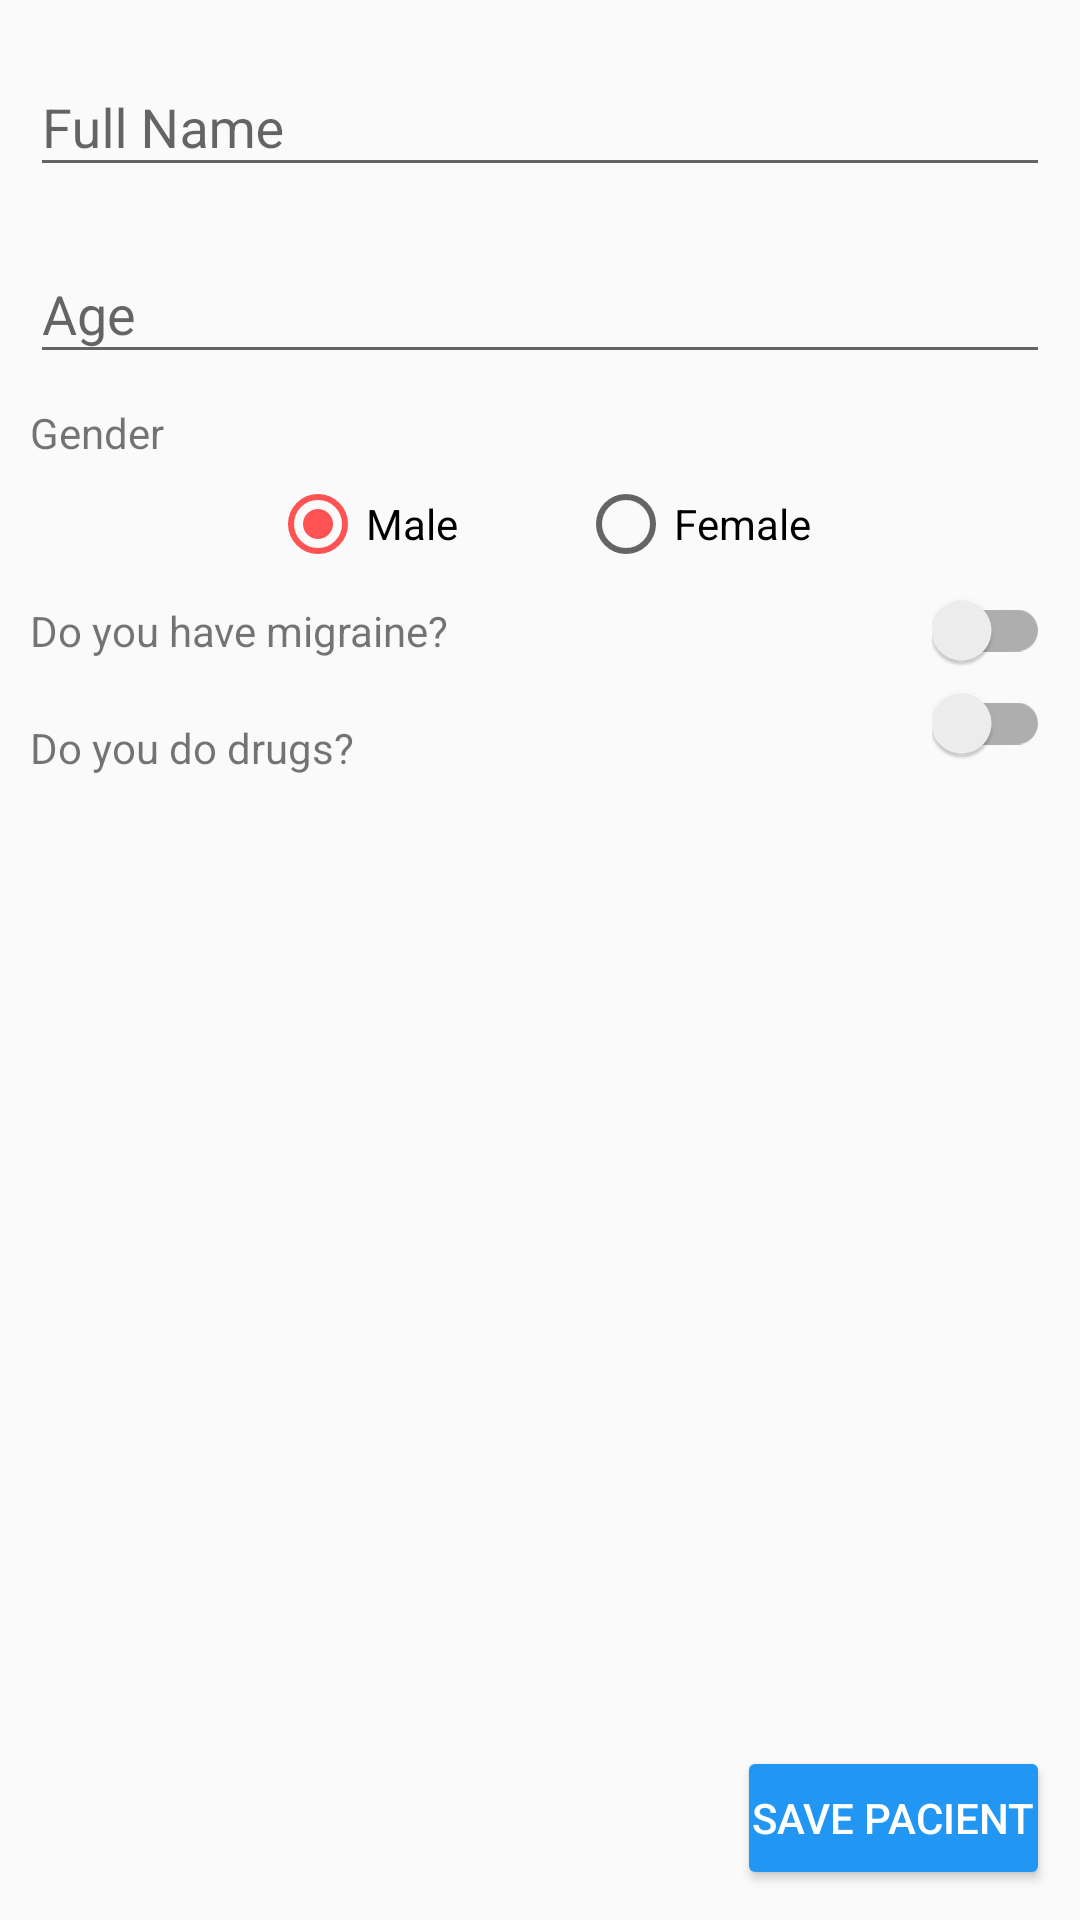

This screen was rendered from an Android layout file. Write that file and the resources it references.
<!-- AndroidManifest.xml: application theme AppTheme -->
<!-- res/layout/fragment_new_pacient.xml -->
<android.support.v4.widget.NestedScrollView
    xmlns:android="http://schemas.android.com/apk/res/android"
    xmlns:app="http://schemas.android.com/apk/res-auto"
    android:layout_width="match_parent"
    android:layout_height="match_parent"
    android:fillViewport="true">

    <android.support.constraint.ConstraintLayout
        android:id="@+id/new_pacient_fragment_container"
        xmlns:app="http://schemas.android.com/apk/res-auto"
        android:layout_width="match_parent"
        android:layout_height="match_parent"
        >

        <android.support.design.widget.TextInputLayout
            android:id="@+id/name_container"
            android:layout_width="0dp"
            android:layout_height="wrap_content"
            app:layout_constraintRight_toRightOf="parent"
            app:layout_constraintLeft_toLeftOf="parent"
            app:layout_constraintTop_toTopOf="parent"
            android:layout_margin="@dimen/standard_margin_small">

            <EditText
                android:id="@+id/pacient_new_name"
                android:layout_width="match_parent"
                android:layout_height="wrap_content"
                android:hint="@string/pacient_new_name_hint"
                android:lines="1"/>

        </android.support.design.widget.TextInputLayout>

        <android.support.design.widget.TextInputLayout
            android:id="@+id/age_container"
            android:layout_width="0dp"
            android:layout_height="wrap_content"
            app:layout_constraintRight_toRightOf="parent"
            app:layout_constraintTop_toBottomOf="@+id/name_container"
            app:layout_constraintLeft_toLeftOf="parent"
            android:layout_margin="@dimen/standard_margin_small">

            <EditText
                android:id="@+id/pacient_new_age"
                android:layout_width="match_parent"
                android:layout_height="wrap_content"
                android:hint="@string/pacient_new_age_hint"
                android:inputType="number"
                android:lines="1"/>

        </android.support.design.widget.TextInputLayout>

        <TextView
            android:id="@+id/gender_label"
            android:layout_width="0dp"
            android:layout_height="wrap_content"
            android:text="@string/pacient_new_gender_label"
            android:layout_marginTop="@dimen/standard_margin_small"
            android:layout_marginLeft="@dimen/standard_margin_small"
            android:layout_marginRight="@dimen/standard_margin_small"
            app:layout_constraintRight_toRightOf="parent"
            app:layout_constraintTop_toBottomOf="@+id/age_container"
            app:layout_constraintLeft_toLeftOf="parent"
            android:layout_marginStart="@dimen/standard_margin_small"
            android:layout_marginEnd="@dimen/standard_margin_small" />

        <RadioGroup
            android:id="@+id/gender_options_container"
            android:layout_width="wrap_content"
            android:layout_height="wrap_content"
            android:orientation="horizontal"
            android:layout_marginTop="@dimen/standard_margin_micro"
            android:layout_marginLeft="@dimen/standard_margin_small"
            android:layout_marginRight="@dimen/standard_margin_small"
            app:layout_constraintLeft_toLeftOf="parent"
            app:layout_constraintRight_toRightOf="parent"
            app:layout_constraintTop_toBottomOf="@+id/gender_label"
            android:layout_marginStart="@dimen/standard_margin_small"
            android:layout_marginEnd="@dimen/standard_margin_small">

            <RadioButton
                android:id="@+id/radio_option_one"
                android:layout_width="wrap_content"
                android:layout_height="wrap_content"
                android:text="@string/pacient_new_gender_option_one"
                android:layout_marginRight="@dimen/standard_margin_large"
                android:checked="true"
                />

            <RadioButton
                android:id="@+id/radio_option_two"
                android:layout_width="wrap_content"
                android:layout_height="wrap_content"
                android:text="@string/pacient_new_gender_option_two"
                android:layout_marginLeft="@dimen/standard_margin_large"
                />

        </RadioGroup>

        <TextView
            android:id="@+id/migraine_label"
            android:layout_width="wrap_content"
            android:layout_height="wrap_content"
            android:text="@string/pacient_new_migraine_label"
            app:layout_constraintLeft_toLeftOf="parent"
            app:layout_constraintTop_toBottomOf="@+id/gender_options_container"
            android:layout_margin="@dimen/standard_margin_small"/>

        <android.support.v7.widget.SwitchCompat
            android:id="@+id/new_pacient_has_migraine"
            android:layout_width="wrap_content"
            android:layout_height="wrap_content"
            app:layout_constraintLeft_toRightOf="@+id/migraine_label"
            app:layout_constraintRight_toRightOf="parent"
            app:layout_constraintTop_toBottomOf="@+id/gender_options_container"
            app:layout_constraintEnd_toEndOf="parent"

            app:layout_constraintBottom_toBottomOf="@+id/migraine_label"

            android:layout_marginTop="@dimen/standard_margin_small"
            app:layout_constraintHorizontal_bias="1.0"
            android:layout_marginRight="@dimen/standard_margin_small"
            android:layout_marginEnd="@dimen/standard_margin_small" />

        <TextView
            android:id="@+id/drugs_label"
            android:layout_width="0dp"
            android:layout_height="wrap_content"
            android:text="@string/pacient_new_drugs_label"
            app:layout_constraintLeft_toLeftOf="parent"
            app:layout_constraintTop_toBottomOf="@+id/migraine_label"
            android:layout_marginTop="@dimen/standard_margin_large"
            android:layout_marginLeft="@dimen/standard_margin_small"
            android:layout_marginStart="@dimen/standard_margin_small" />

        <android.support.v7.widget.SwitchCompat
            android:id="@+id/new_pacient_does_drugs"
            android:layout_width="wrap_content"
            android:layout_height="wrap_content"
            app:layout_constraintLeft_toRightOf="@+id/drugs_label"
            app:layout_constraintTop_toBottomOf="@+id/new_pacient_has_migraine"
            app:layout_constraintEnd_toEndOf="parent"
            app:layout_constraintRight_toRightOf="parent"
            android:layout_marginRight="@dimen/standard_margin_small"
            app:layout_constraintHorizontal_bias="1.0"
            app:layout_constraintBottom_toBottomOf="@+id/drugs_label"
            android:layout_marginEnd="@dimen/standard_margin_small" />

        <Button
            android:id="@+id/new_pacient_save"
            android:layout_width="0dp"
            android:layout_height="wrap_content"
            android:padding="@dimen/standard_margin_micro"
            app:layout_constraintLeft_toLeftOf="parent"
            app:layout_constraintRight_toRightOf="parent"
            app:layout_constraintTop_toBottomOf="@+id/drugs_label"
            app:layout_constraintBottom_toBottomOf="parent"
            app:layout_constraintEnd_toEndOf="parent"
            android:layout_margin="@dimen/standard_margin_small"
            android:text="@string/pacient_new_save"
            android:theme="@style/ButtonStyle"
            app:layout_constraintVertical_bias="1"/>

        <FrameLayout
            android:id="@+id/progress_container"
            android:layout_width="0dp"
            android:layout_height="0dp"
            app:layout_constraintLeft_toLeftOf="parent"
            app:layout_constraintBottom_toBottomOf="parent"
            app:layout_constraintRight_toRightOf="parent"
            app:layout_constraintTop_toTopOf="parent"
            android:background="@color/transparentGray"
            android:visibility="gone"
            >
            <ProgressBar
                android:id="@+id/new_pacient_loader"
                android:layout_width="@dimen/progress_bar_size"
                android:layout_height="@dimen/progress_bar_size"
                android:layout_gravity="center"

                />
        </FrameLayout>

    </android.support.constraint.ConstraintLayout>
</android.support.v4.widget.NestedScrollView>
<!-- resources referenced by this layout -->
<resources>
  <color name="transparentGray">#55555555</color>
  <dimen name="progress_bar_size">40dp</dimen>
  <dimen name="standard_margin_large">20dp</dimen>
  <dimen name="standard_margin_micro">5dp</dimen>
  <dimen name="standard_margin_small">10dp</dimen>
  <string name="pacient_new_age_hint">Age</string>
  <string name="pacient_new_drugs_label">Do you do drugs?</string>
  <string name="pacient_new_gender_label">Gender</string>
  <string name="pacient_new_gender_option_one">Male</string>
  <string name="pacient_new_gender_option_two">Female</string>
  <string name="pacient_new_migraine_label">Do you have migraine?</string>
  <string name="pacient_new_name_hint">Full Name</string>
  <string name="pacient_new_save">Save Pacient</string>
  <style name="ButtonStyle" parent="Base.Widget.AppCompat.Button">
          <item name="colorButtonNormal">@color/colorPrimary</item>
          <item name="android:textColor">@android:color/white</item>
      </style>
  <style name="AppTheme" parent="Theme.AppCompat.Light.DarkActionBar">
          
          <item name="colorPrimary">@color/colorPrimary</item>
          <item name="colorPrimaryDark">@color/colorPrimaryDark</item>
          <item name="colorAccent">@color/colorAccent</item>
          <item name="buttonStyle">@style/ButtonStyle</item>
          <item name="android:buttonStyle">@style/ButtonStyle</item>
      </style>
  <color name="colorPrimary">#2196F3</color>
  <color name="colorPrimaryDark">#1976D2</color>
  <color name="colorAccent">#FF5252</color>
</resources>
